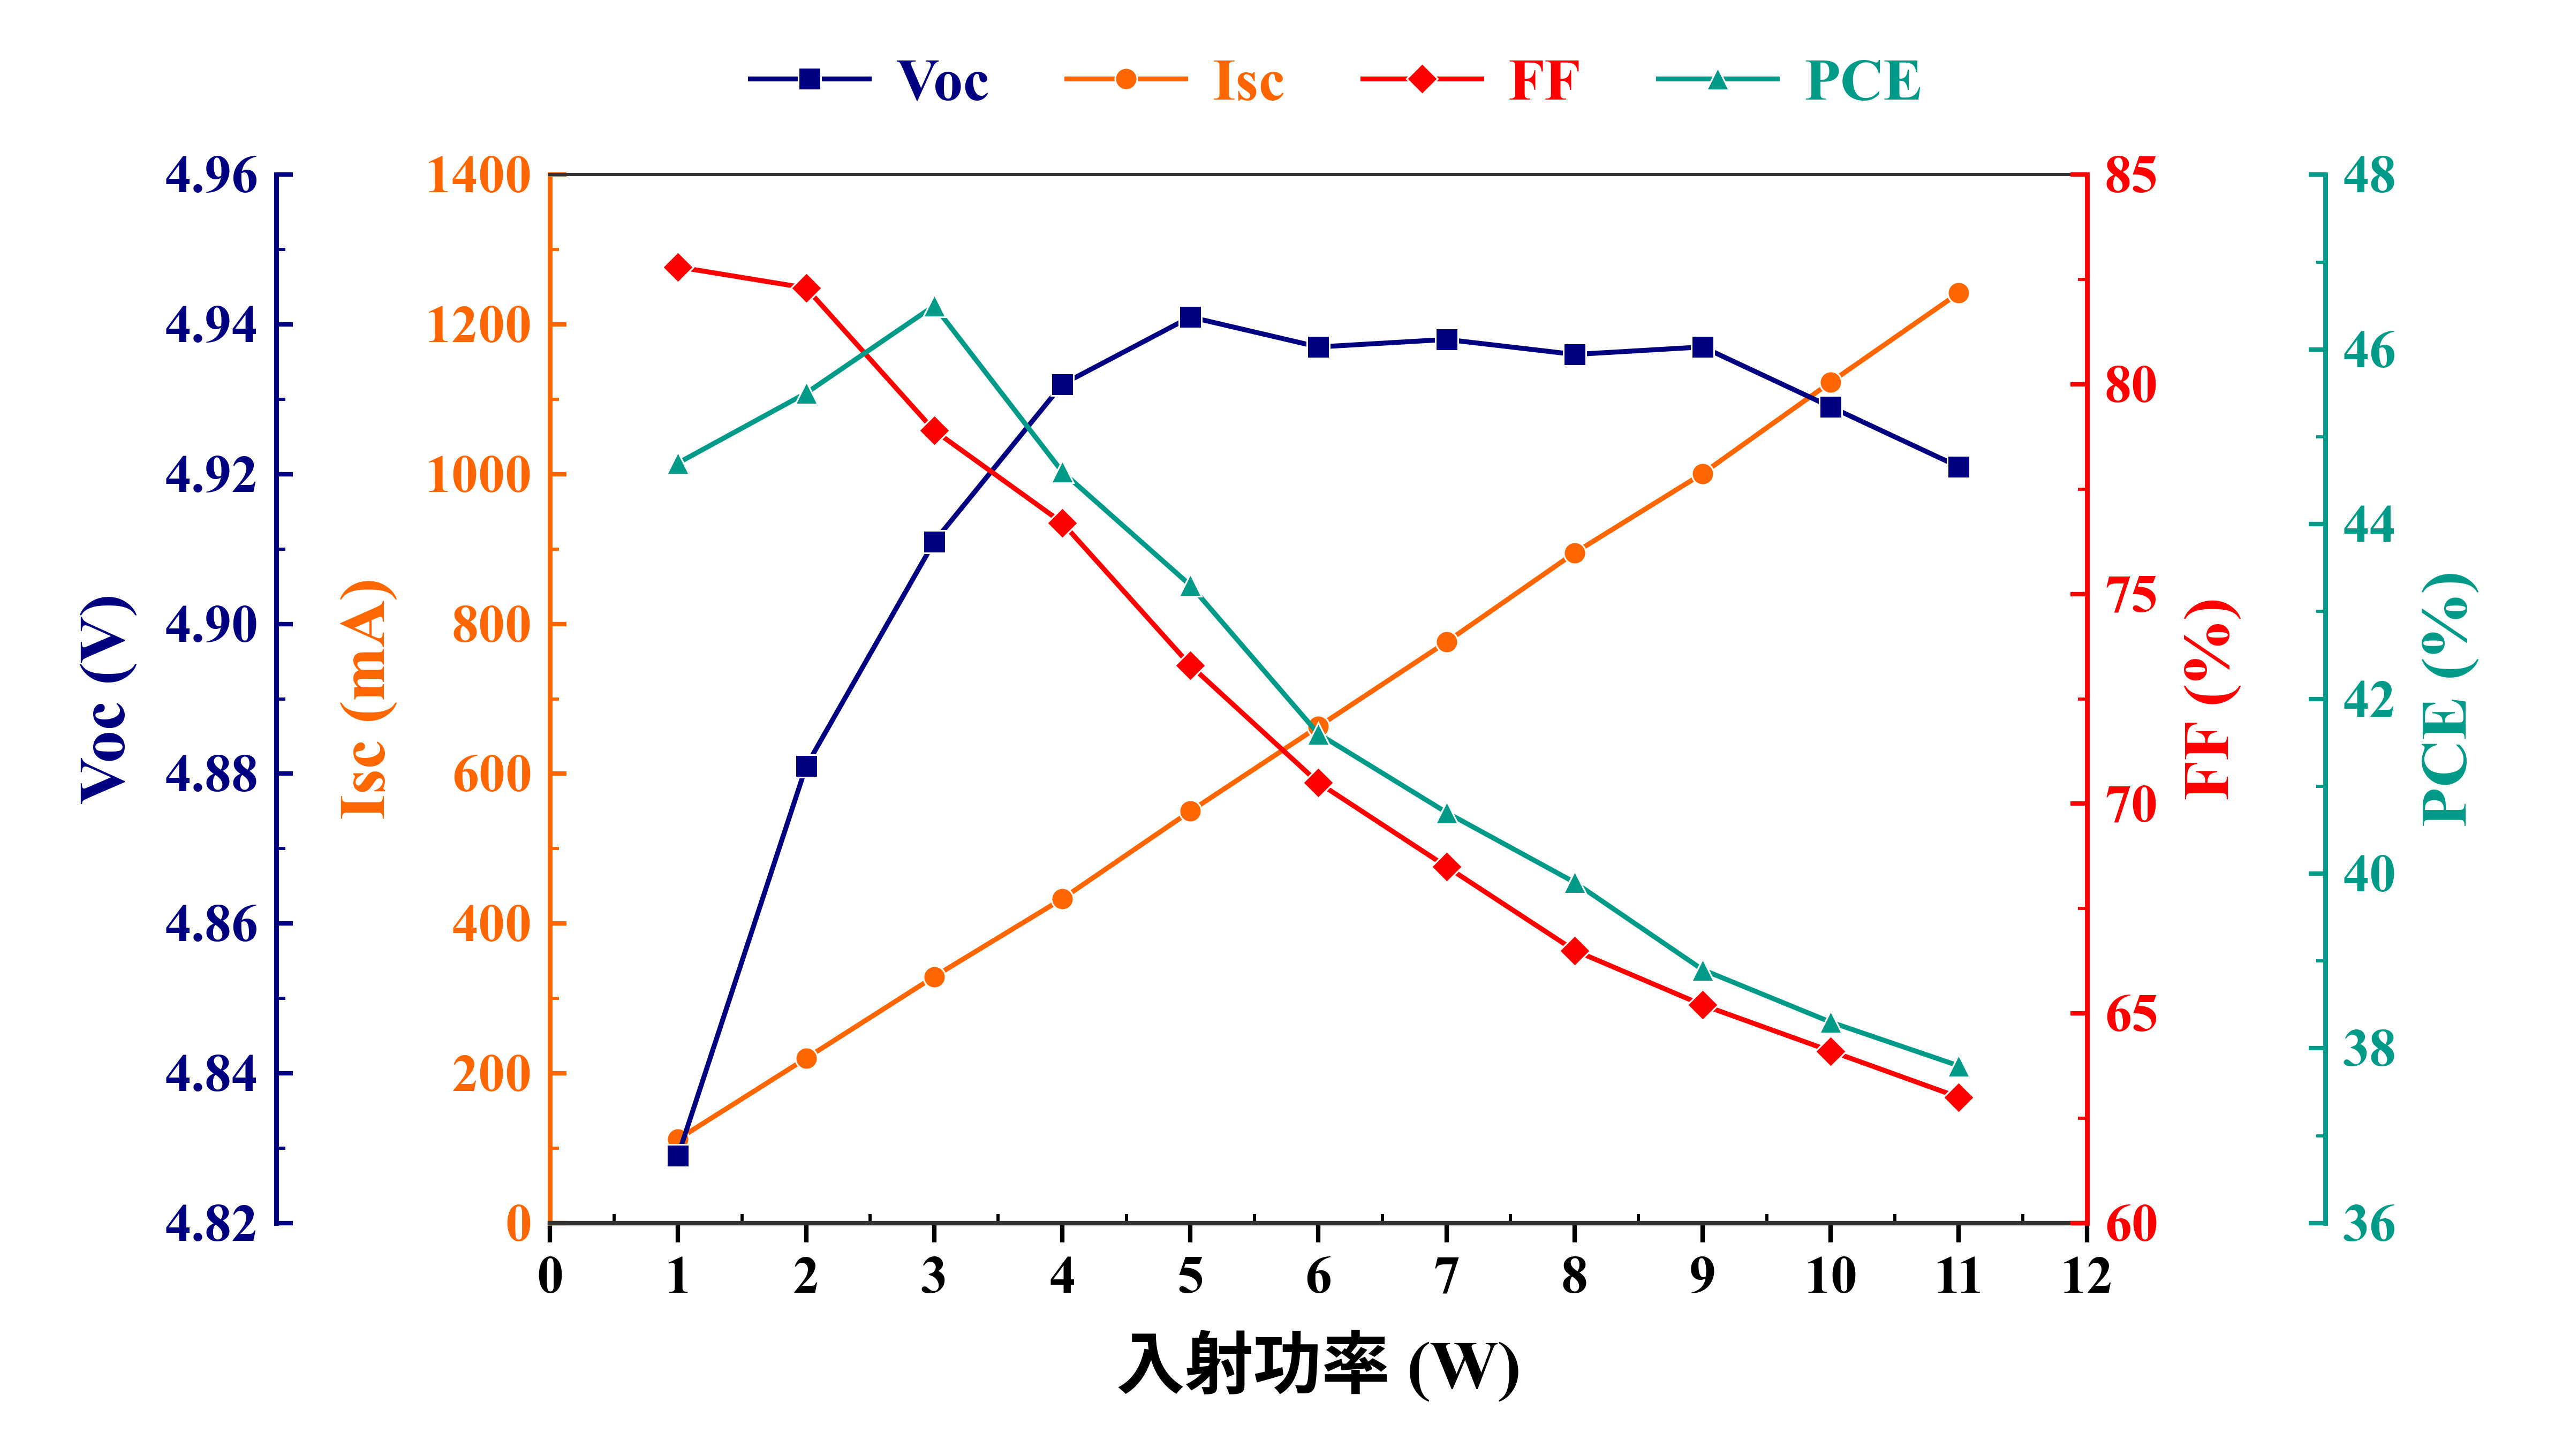

Values plotted in this chart, from the file beside it:
Incident_power_W, Voc_V, Isc_mA, FF_percent, PCE_percent
1.0, 4.829, 112.0, 82.8, 44.7
2.0, 4.881, 220.0, 82.3, 45.5
3.0, 4.911, 329.0, 78.9, 46.5
4.0, 4.932, 433.0, 76.7, 44.6
5.0, 4.941, 550.0, 73.3, 43.3
6.0, 4.937, 663.0, 70.5, 41.6
7.0, 4.938, 776.0, 68.5, 40.7
8.0, 4.936, 895.0, 66.5, 39.9
9.0, 4.937, 1001, 65.2, 38.9
10.0, 4.929, 1123, 64.1, 38.3
11.0, 4.921, 1242, 63.0, 37.8
